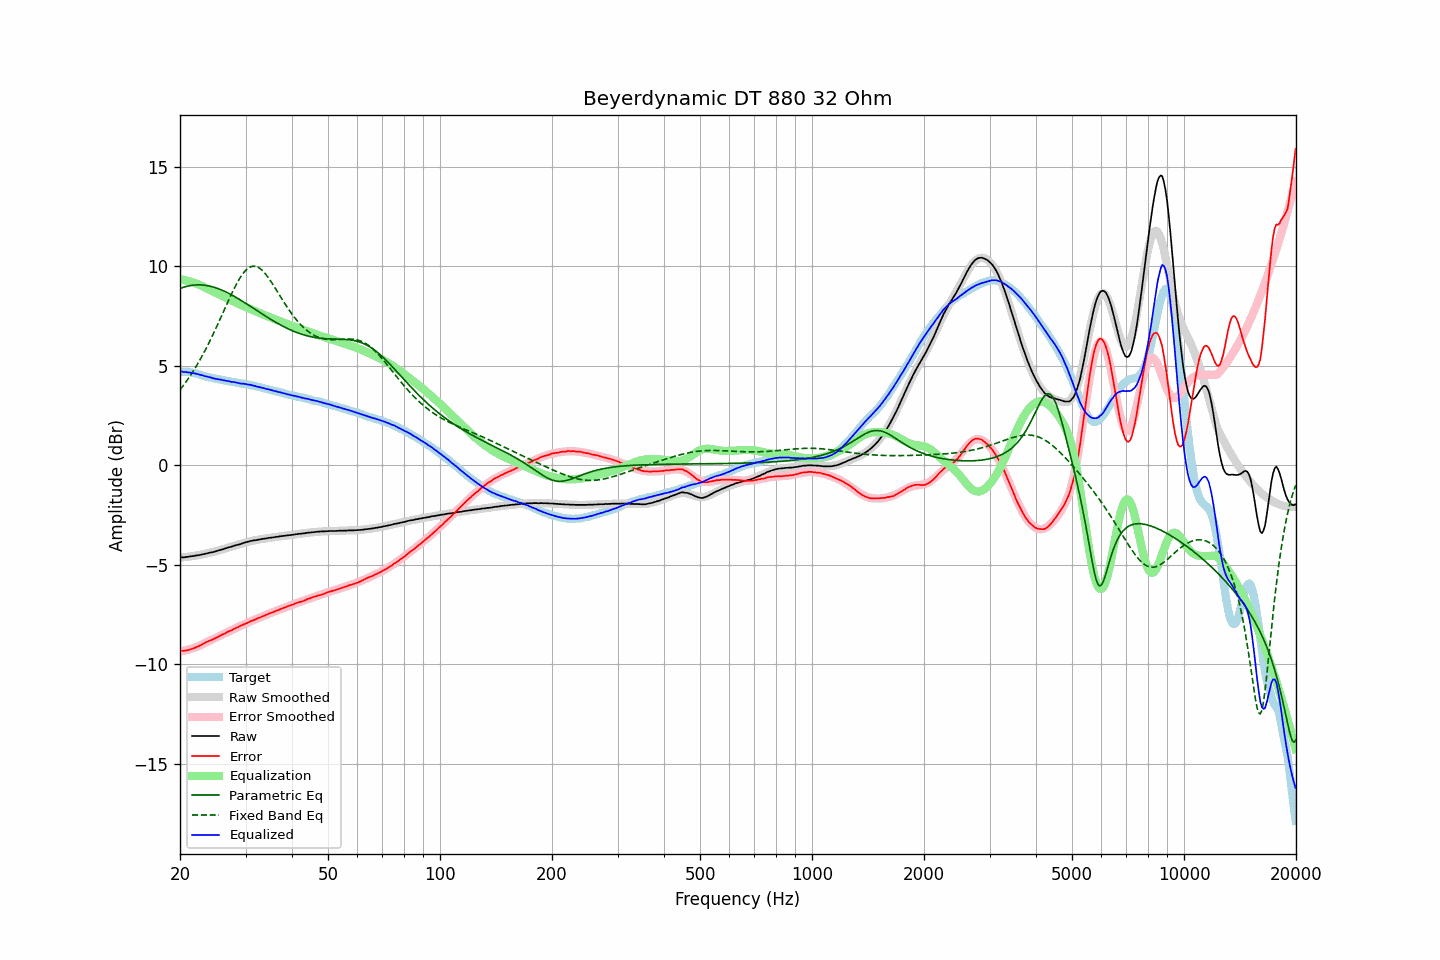

Source data for this figure (header and first rows):
frequency, raw, error, smoothed, error_smoothed, equalization, parametric_eq, fixed_band_eq, equalized_raw, equalized_smoothed, target
20.00, -4.63, -9.32, -4.63, -9.35, 9.35, 8.88, 3.79, 4.72, 4.71, 4.69
20.20, -4.62, -9.31, -4.63, -9.33, 9.33, 8.91, 3.90, 4.71, 4.70, 4.69
20.40, -4.63, -9.32, -4.62, -9.32, 9.32, 8.94, 4.00, 4.69, 4.70, 4.69
20.61, -4.62, -9.31, -4.61, -9.30, 9.30, 8.96, 4.11, 4.68, 4.69, 4.69
20.81, -4.60, -9.29, -4.60, -9.28, 9.28, 8.98, 4.22, 4.68, 4.68, 4.69
21.02, -4.60, -9.29, -4.59, -9.26, 9.26, 9.00, 4.34, 4.66, 4.67, 4.69
21.23, -4.58, -9.25, -4.58, -9.24, 9.24, 9.02, 4.46, 4.66, 4.66, 4.67
21.44, -4.57, -9.23, -4.57, -9.21, 9.21, 9.03, 4.58, 4.64, 4.64, 4.66
21.66, -4.56, -9.20, -4.56, -9.19, 9.19, 9.04, 4.70, 4.63, 4.63, 4.64
21.87, -4.55, -9.17, -4.55, -9.16, 9.16, 9.05, 4.83, 4.61, 4.61, 4.62
22.09, -4.53, -9.14, -4.53, -9.13, 9.13, 9.06, 4.96, 4.60, 4.60, 4.61
22.31, -4.52, -9.10, -4.52, -9.10, 9.10, 9.06, 5.10, 4.58, 4.58, 4.58
22.54, -4.51, -9.07, -4.50, -9.06, 9.06, 9.06, 5.24, 4.55, 4.56, 4.56
22.76, -4.49, -9.03, -4.49, -9.02, 9.02, 9.06, 5.38, 4.54, 4.54, 4.54
22.99, -4.47, -8.98, -4.47, -8.98, 8.98, 9.05, 5.53, 4.52, 4.51, 4.51
23.22, -4.46, -8.94, -4.46, -8.95, 8.95, 9.04, 5.68, 4.49, 4.49, 4.48
23.45, -4.44, -8.89, -4.44, -8.91, 8.91, 9.03, 5.83, 4.47, 4.47, 4.45
23.69, -4.42, -8.86, -4.42, -8.87, 8.87, 9.02, 5.99, 4.45, 4.45, 4.44
23.92, -4.40, -8.82, -4.40, -8.83, 8.83, 9.00, 6.15, 4.43, 4.43, 4.42
24.16, -4.38, -8.79, -4.38, -8.79, 8.79, 8.99, 6.31, 4.41, 4.41, 4.41
24.40, -4.37, -8.76, -4.36, -8.75, 8.75, 8.97, 6.48, 4.38, 4.39, 4.39
24.65, -4.35, -8.72, -4.34, -8.71, 8.71, 8.94, 6.65, 4.36, 4.37, 4.37
24.89, -4.33, -8.68, -4.32, -8.67, 8.67, 8.92, 6.82, 4.34, 4.35, 4.35
25.14, -4.30, -8.64, -4.30, -8.63, 8.63, 8.89, 6.99, 4.33, 4.33, 4.34
25.39, -4.28, -8.60, -4.28, -8.59, 8.59, 8.86, 7.17, 4.32, 4.32, 4.32
25.65, -4.25, -8.56, -4.25, -8.56, 8.56, 8.83, 7.35, 4.31, 4.30, 4.31
25.91, -4.23, -8.51, -4.23, -8.52, 8.52, 8.80, 7.53, 4.29, 4.29, 4.28
26.16, -4.21, -8.48, -4.21, -8.48, 8.48, 8.76, 7.71, 4.27, 4.27, 4.27
26.43, -4.18, -8.44, -4.18, -8.44, 8.44, 8.72, 7.89, 4.26, 4.26, 4.26
26.69, -4.16, -8.39, -4.16, -8.40, 8.40, 8.69, 8.07, 4.24, 4.24, 4.23
26.96, -4.13, -8.35, -4.13, -8.36, 8.36, 8.64, 8.25, 4.23, 4.22, 4.22
27.23, -4.11, -8.32, -4.11, -8.32, 8.32, 8.60, 8.42, 4.21, 4.21, 4.21
27.50, -4.09, -8.29, -4.08, -8.28, 8.28, 8.56, 8.59, 4.19, 4.19, 4.20
27.77, -4.06, -8.24, -4.06, -8.24, 8.24, 8.52, 8.76, 4.18, 4.18, 4.18
28.05, -4.03, -8.20, -4.03, -8.20, 8.20, 8.47, 8.92, 4.17, 4.17, 4.17
28.33, -4.01, -8.16, -4.01, -8.16, 8.16, 8.42, 9.08, 4.15, 4.15, 4.15
28.62, -3.99, -8.13, -3.98, -8.12, 8.12, 8.38, 9.23, 4.14, 4.14, 4.14
28.90, -3.97, -8.09, -3.96, -8.09, 8.09, 8.33, 9.36, 4.12, 4.13, 4.12
29.19, -3.95, -8.05, -3.94, -8.05, 8.05, 8.28, 9.49, 4.10, 4.11, 4.10
29.48, -3.91, -8.01, -3.91, -8.01, 8.01, 8.23, 9.61, 4.10, 4.10, 4.10
29.78, -3.89, -7.98, -3.89, -7.98, 7.98, 8.18, 9.71, 4.09, 4.09, 4.09
30.08, -3.86, -7.94, -3.87, -7.94, 7.94, 8.13, 9.80, 4.08, 4.07, 4.08
30.38, -3.85, -7.91, -3.85, -7.90, 7.90, 8.07, 9.87, 4.06, 4.06, 4.06
30.68, -3.82, -7.87, -3.83, -7.87, 7.87, 8.02, 9.93, 4.05, 4.04, 4.05
30.99, -3.80, -7.82, -3.81, -7.83, 7.83, 7.97, 9.97, 4.04, 4.03, 4.02
31.30, -3.79, -7.80, -3.79, -7.80, 7.80, 7.92, 9.99, 4.01, 4.01, 4.01
31.61, -3.77, -7.77, -3.77, -7.77, 7.77, 7.86, 10.00, 4.00, 3.99, 4.00
31.93, -3.76, -7.74, -3.76, -7.73, 7.73, 7.81, 9.99, 3.97, 3.97, 3.98
32.24, -3.75, -7.70, -3.74, -7.70, 7.70, 7.76, 9.96, 3.95, 3.96, 3.95
32.57, -3.73, -7.66, -3.73, -7.66, 7.66, 7.71, 9.92, 3.93, 3.94, 3.93
32.89, -3.72, -7.64, -3.71, -7.63, 7.63, 7.65, 9.87, 3.91, 3.91, 3.92
33.22, -3.70, -7.59, -3.70, -7.60, 7.60, 7.60, 9.80, 3.90, 3.89, 3.89
33.55, -3.69, -7.57, -3.69, -7.56, 7.56, 7.55, 9.72, 3.87, 3.87, 3.88
33.89, -3.68, -7.53, -3.68, -7.53, 7.53, 7.50, 9.63, 3.85, 3.85, 3.85
34.23, -3.67, -7.50, -3.66, -7.50, 7.50, 7.45, 9.53, 3.83, 3.83, 3.83
34.57, -3.65, -7.46, -3.65, -7.46, 7.46, 7.40, 9.42, 3.82, 3.81, 3.81
34.92, -3.64, -7.43, -3.64, -7.43, 7.43, 7.35, 9.30, 3.79, 3.79, 3.79
35.27, -3.63, -7.40, -3.63, -7.40, 7.40, 7.30, 9.18, 3.77, 3.77, 3.77
35.62, -3.62, -7.37, -3.62, -7.37, 7.37, 7.25, 9.05, 3.75, 3.75, 3.75
35.97, -3.61, -7.34, -3.60, -7.33, 7.33, 7.21, 8.93, 3.73, 3.73, 3.73
... 635 more rows
